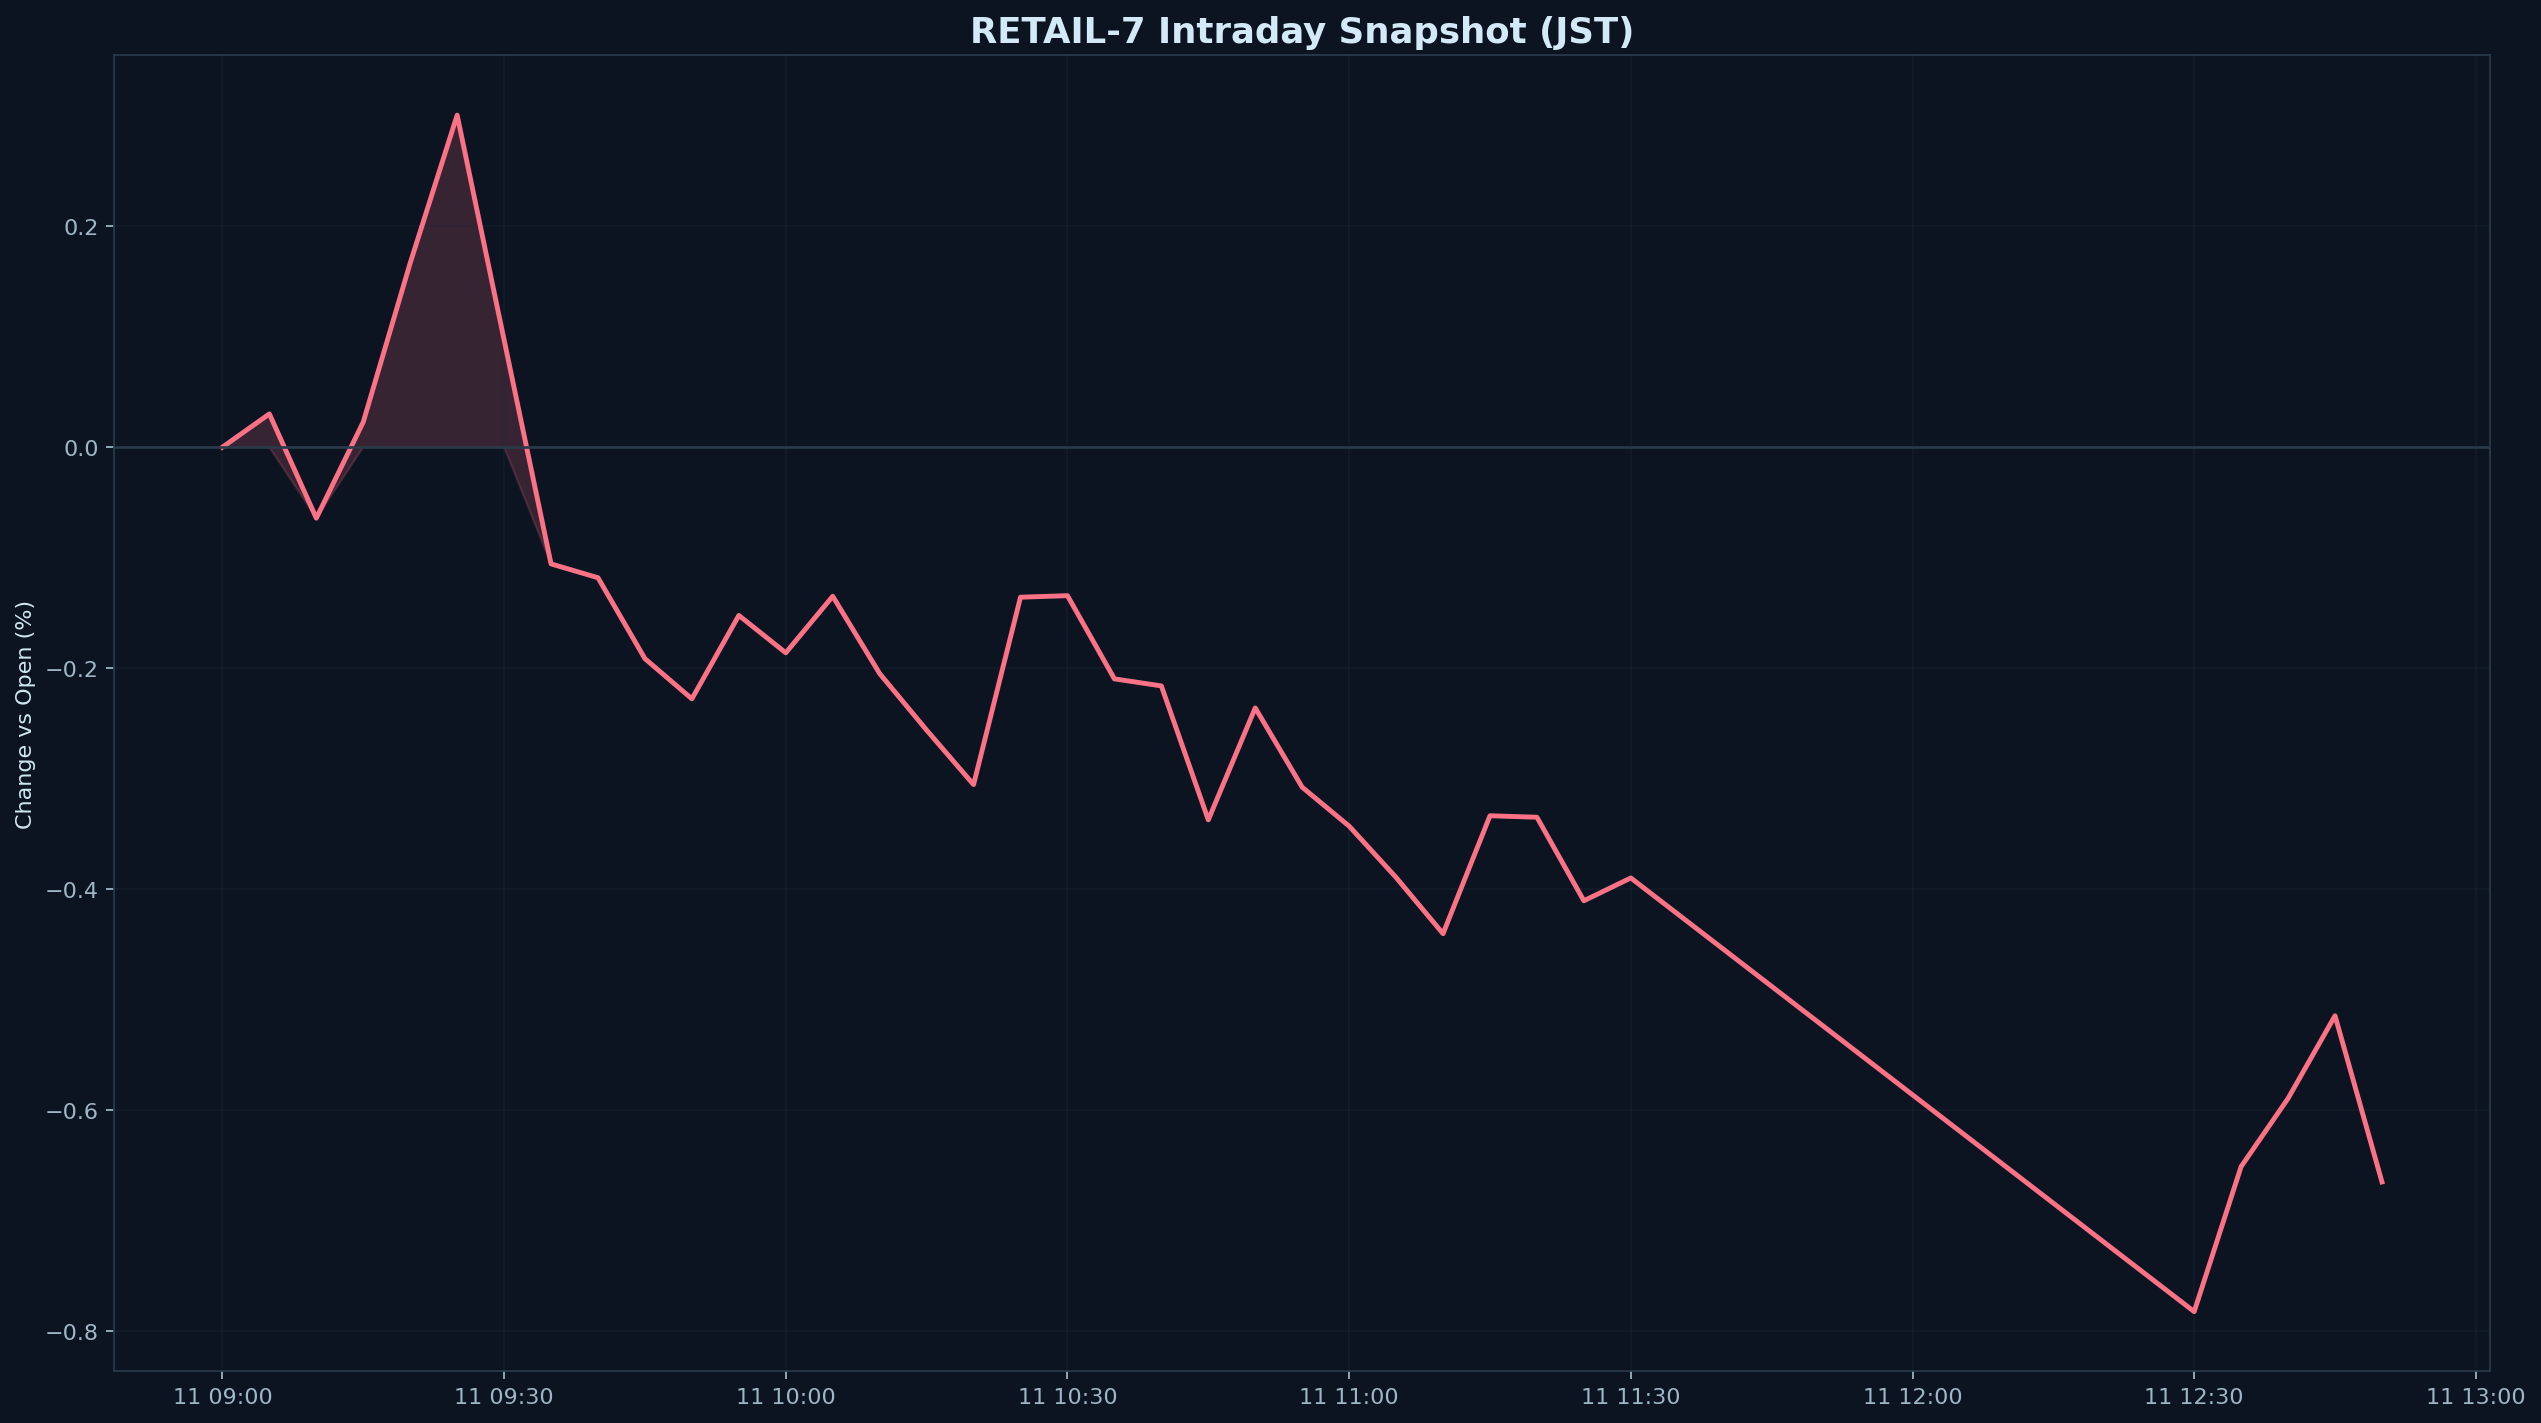

Data behind this chart, as committed beside it:
datetime_jst, pct
2025-12-11 09:00:00+09:00, 0.000000
2025-12-11 09:05:00+09:00, 0.0301
2025-12-11 09:10:00+09:00, -0.06422
2025-12-11 09:15:00+09:00, 0.02278
2025-12-11 09:20:00+09:00, 0.1667
2025-12-11 09:25:00+09:00, 0.3004
2025-12-11 09:30:00+09:00, 0.09702
2025-12-11 09:35:00+09:00, -0.1056
2025-12-11 09:40:00+09:00, -0.1181
2025-12-11 09:45:00+09:00, -0.1914
2025-12-11 09:50:00+09:00, -0.2277
2025-12-11 09:55:00+09:00, -0.1522
2025-12-11 10:00:00+09:00, -0.1861
2025-12-11 10:05:00+09:00, -0.1349
2025-12-11 10:10:00+09:00, -0.2049
2025-12-11 10:15:00+09:00, -0.256
2025-12-11 10:20:00+09:00, -0.3053
2025-12-11 10:25:00+09:00, -0.1358
2025-12-11 10:30:00+09:00, -0.1344
2025-12-11 10:35:00+09:00, -0.2096
2025-12-11 10:40:00+09:00, -0.216
2025-12-11 10:45:00+09:00, -0.3373
2025-12-11 10:50:00+09:00, -0.2359
2025-12-11 10:55:00+09:00, -0.3077
2025-12-11 11:00:00+09:00, -0.3429
2025-12-11 11:05:00+09:00, -0.3894
2025-12-11 11:10:00+09:00, -0.4402
2025-12-11 11:15:00+09:00, -0.3335
2025-12-11 11:20:00+09:00, -0.3349
2025-12-11 11:25:00+09:00, -0.4105
2025-12-11 11:30:00+09:00, -0.3898
2025-12-11 12:30:00+09:00, -0.7822
2025-12-11 12:35:00+09:00, -0.651
2025-12-11 12:40:00+09:00, -0.5893
2025-12-11 12:45:00+09:00, -0.5145
2025-12-11 12:50:00+09:00, -0.6649
